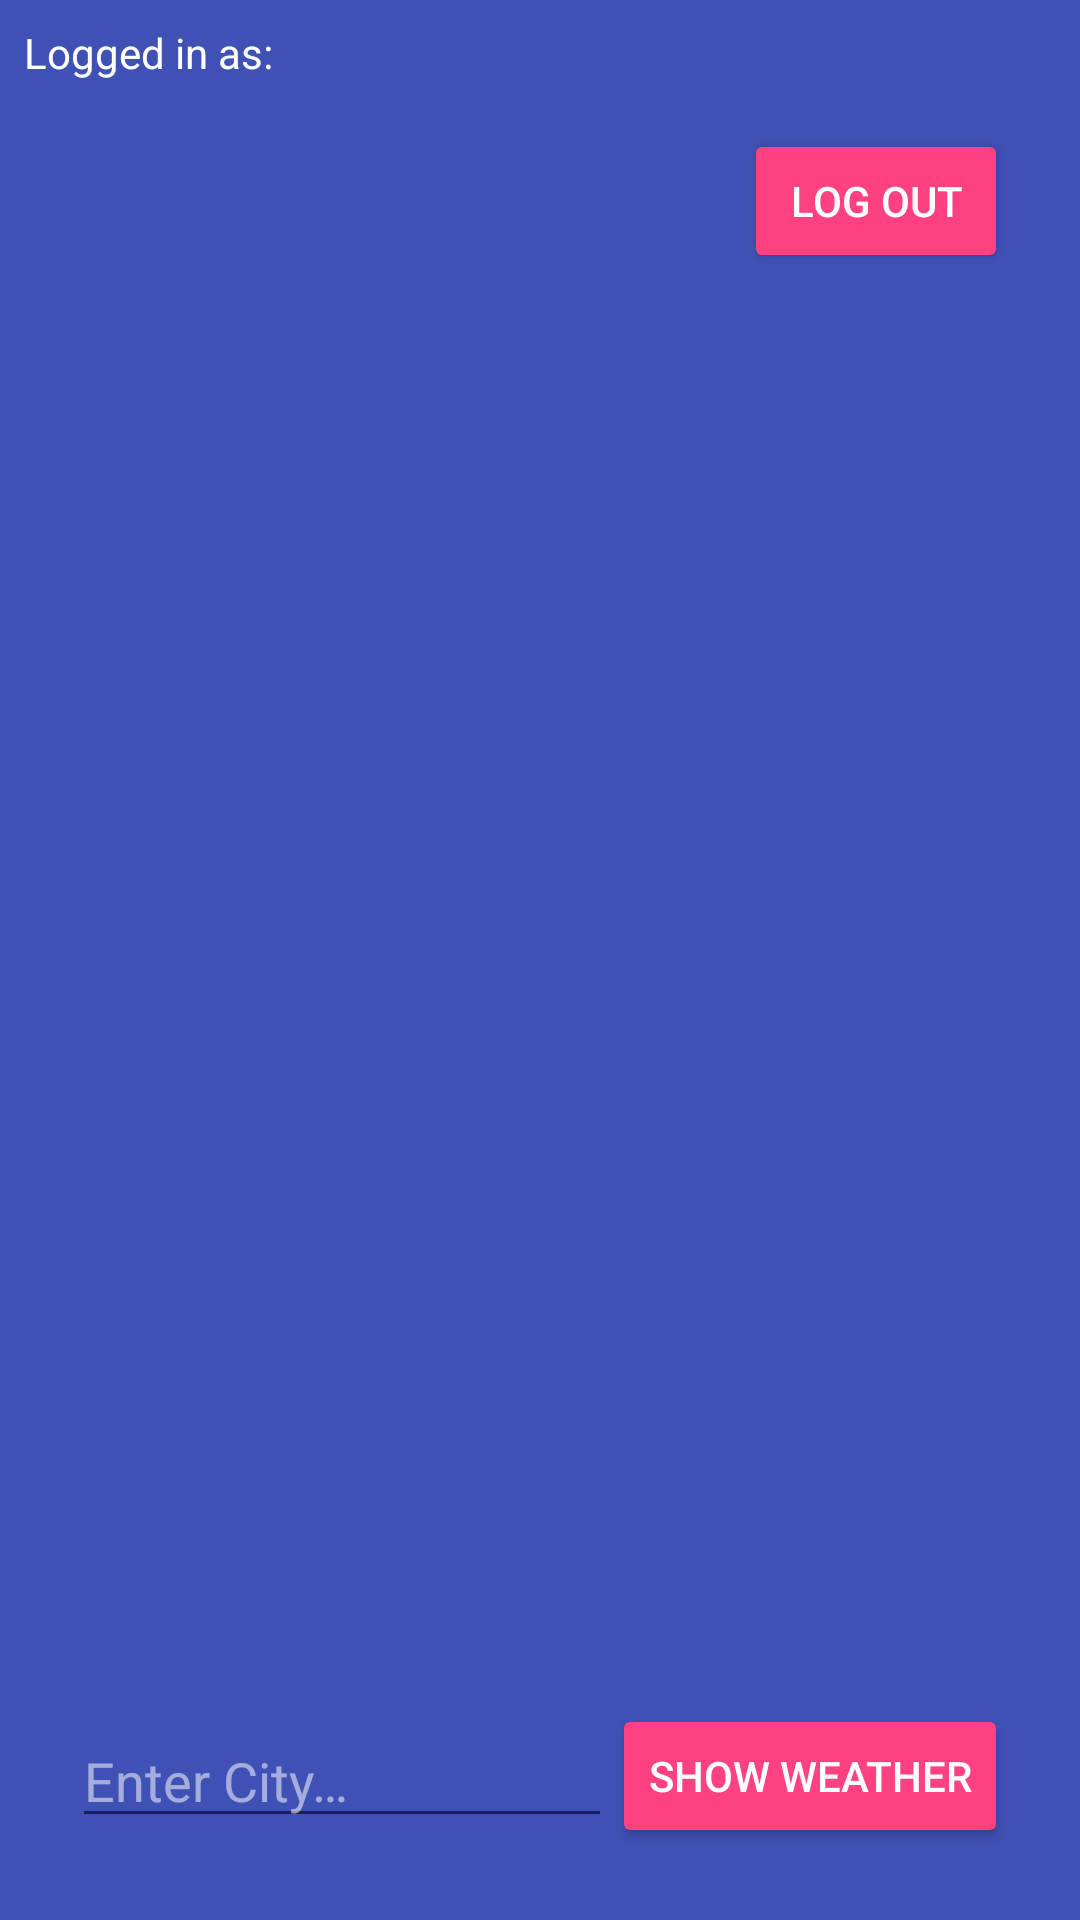

This screen was rendered from an Android layout file. Write that file and the resources it references.
<!-- AndroidManifest.xml: application theme AppTheme -->
<!-- res/layout/fragment_login.xml -->
<?xml version="1.0" encoding="utf-8"?>
<RelativeLayout xmlns:android="http://schemas.android.com/apk/res/android"
    xmlns:tools="http://schemas.android.com/tools"
    android:layout_width="match_parent"
    android:layout_height="match_parent">

    <LinearLayout
        android:id="@+id/login_layout"
        android:layout_width="match_parent"
        android:layout_height="match_parent"
        android:gravity="center"
        android:orientation="vertical">

        <ImageView
            android:layout_width="@dimen/splash_image_size"
            android:layout_height="@dimen/splash_image_size"
            android:src="@drawable/ic_launcher" />

        <TextView
            android:layout_width="wrap_content"
            android:layout_height="wrap_content"
            android:text="@string/app_name"
            android:textAppearance="@style/TextAppearance.AppCompat.Large" />

        <RelativeLayout
            android:layout_width="wrap_content"
            android:layout_height="wrap_content">

            <com.google.android.gms.common.SignInButton
                android:id="@+id/sign_in"
                android:layout_width="wrap_content"
                android:layout_height="wrap_content"
                android:layout_margin="10dp"
                android:textSize="18sp" />

            <ProgressBar
                android:id="@+id/progress"
                android:layout_width="wrap_content"
                android:layout_height="wrap_content"
                android:layout_centerInParent="true"
                android:elevation="@dimen/xlarge"
                android:visibility="gone"
                tools:visibility="visible" />

        </RelativeLayout>

    </LinearLayout>

    <RelativeLayout
        android:id="@+id/account_layout"
        android:layout_width="match_parent"
        android:layout_height="match_parent"
        android:background="@color/colorPrimary"
        android:padding="@dimen/medium"
        android:orientation="vertical">

        <TextView
            android:layout_width="wrap_content"
            android:layout_height="wrap_content"
            android:text="@string/logged_in"
            android:id="@+id/logged_as"
            android:textColor="@android:color/white" />

        <LinearLayout
            android:layout_width="match_parent"
            android:layout_height="wrap_content"
            android:layout_margin="@dimen/large"
            android:layout_below="@id/logged_as"
            android:orientation="horizontal">

            <TextView
                android:id="@+id/login_name"
                android:layout_width="0dp"
                android:layout_height="wrap_content"
                android:layout_weight="1"
                android:textAppearance="@style/TextAppearance.AppCompat.Medium"
                android:textColor="@android:color/white"
                android:textColorHint="@color/white_transparent"
                tools:text="e@mail" />

            <Button
                android:id="@+id/log_out"
                android:layout_width="wrap_content"
                android:layout_height="wrap_content"
                android:backgroundTint="@color/colorAccent"
                android:text="@string/log_out"
                android:textColor="@android:color/white" />

        </LinearLayout>

        <LinearLayout
            android:layout_alignParentBottom="true"
            android:layout_width="match_parent"
            android:layout_height="wrap_content"
            android:layout_margin="@dimen/large"
            android:gravity="center_vertical"
            android:orientation="horizontal">

            <EditText
                android:id="@+id/city_input"
                android:layout_width="0dp"
                android:layout_height="wrap_content"
                android:layout_weight="1"
                android:hint="@string/city_hint"
                android:textColor="@android:color/white"
                android:textColorHint="@color/white_transparent" />

            <Button
                android:id="@+id/weather"
                android:layout_width="wrap_content"
                android:layout_height="wrap_content"
                android:backgroundTint="@color/colorAccent"
                android:text="@string/weather"
                android:textColor="@android:color/white" />

        </LinearLayout>

    </RelativeLayout>
</RelativeLayout>
<!-- resources referenced by this layout -->
<resources>
  <color name="colorAccent">#FF4081</color>
  <color name="colorPrimary">#3F51B5</color>
  <color name="white_transparent">#88ffffff</color>
  <dimen name="large">16dp</dimen>
  <dimen name="medium">8dp</dimen>
  <dimen name="splash_image_size">200dp</dimen>
  <dimen name="xlarge">24dp</dimen>
  <!-- drawable ic_launcher: vector/xml drawable (drawable, 4245 chars, omitted) -->
  <string name="app_name" translatable="false">WeatherForecast</string>
  <string name="city_hint">Enter City…</string>
  <string name="log_out">Log out</string>
  <string name="logged_in">Logged in as:</string>
  <string name="weather">Show Weather</string>
  <style name="AppTheme" parent="Theme.AppCompat.Light.NoActionBar">
          <item name="colorPrimary">@color/colorPrimary</item>
          <item name="colorPrimaryDark">@color/colorPrimaryDark</item>
          <item name="colorAccent">@color/colorAccent</item>
      </style>
  <color name="colorPrimaryDark">#303F9F</color>
</resources>
